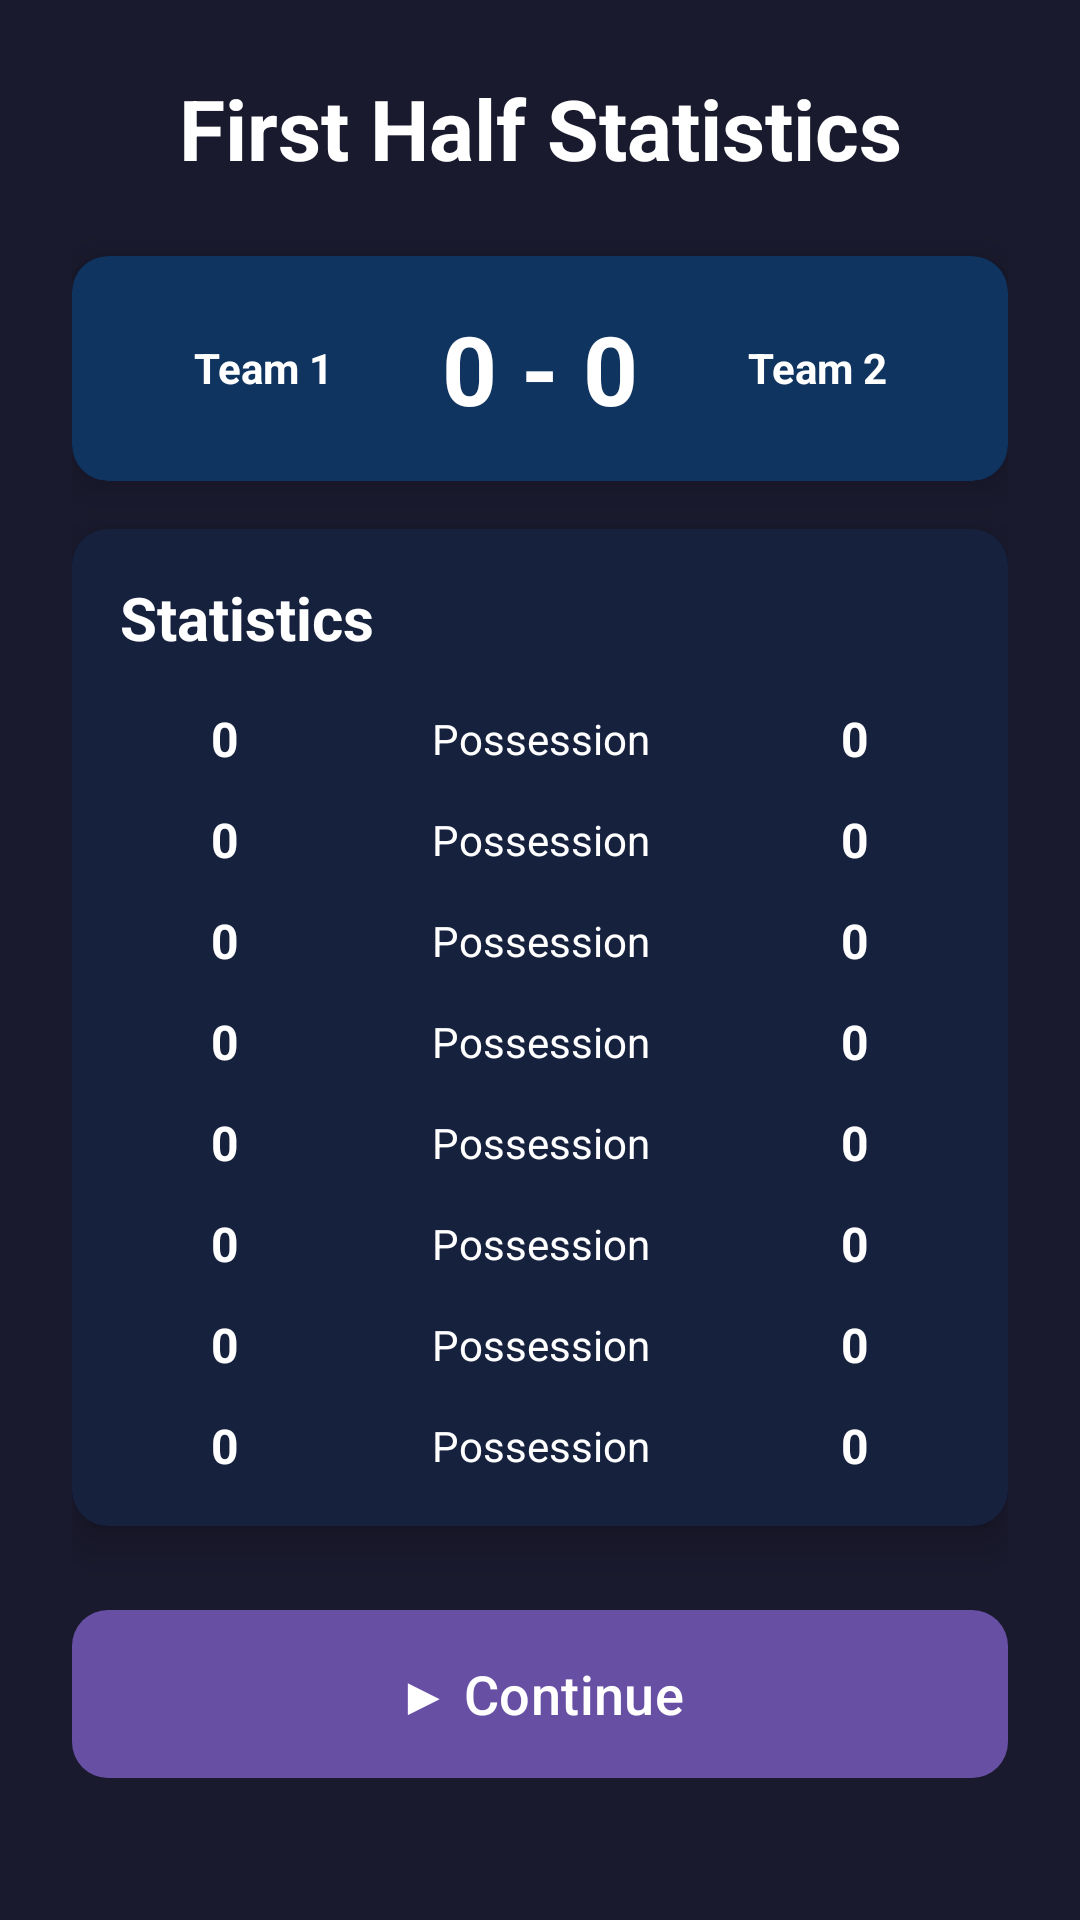

Layout XML and referenced resources for this Android screen:
<!-- AndroidManifest.xml: application theme Theme.FootbalPredictor -->
<!-- res/layout/fragment_half_time_stats.xml -->
<?xml version="1.0" encoding="utf-8"?>
<ScrollView xmlns:android="http://schemas.android.com/apk/res/android"
    xmlns:app="http://schemas.android.com/apk/res-auto"
    xmlns:tools="http://schemas.android.com/tools"
    android:layout_width="match_parent"
    android:layout_height="match_parent"
    android:background="@color/background"
    android:fillViewport="true"
    tools:context=".ui.fragments.HalfTimeStatsFragment">

    <androidx.constraintlayout.widget.ConstraintLayout
        android:layout_width="match_parent"
        android:layout_height="wrap_content"
        android:padding="24dp">

        <TextView
            android:id="@+id/tvTitle"
            android:layout_width="wrap_content"
            android:layout_height="wrap_content"
            android:text="First Half Statistics"
            android:textColor="@color/white"
            android:textSize="28sp"
            android:textStyle="bold"
            app:layout_constraintEnd_toEndOf="parent"
            app:layout_constraintStart_toStartOf="parent"
            app:layout_constraintTop_toTopOf="parent" />

        <androidx.cardview.widget.CardView
            android:id="@+id/cardScore"
            android:layout_width="0dp"
            android:layout_height="wrap_content"
            android:layout_marginTop="24dp"
            app:cardBackgroundColor="@color/primary"
            app:cardCornerRadius="12dp"
            app:cardElevation="8dp"
            app:layout_constraintEnd_toEndOf="parent"
            app:layout_constraintStart_toStartOf="parent"
            app:layout_constraintTop_toBottomOf="@+id/tvTitle">

            <LinearLayout
                android:layout_width="match_parent"
                android:layout_height="wrap_content"
                android:orientation="horizontal"
                android:padding="16dp"
                android:gravity="center"
                android:baselineAligned="false">

                <TextView
                    android:id="@+id/tvHomeTeamName"
                    android:layout_width="0dp"
                    android:layout_height="wrap_content"
                    android:layout_weight="1"
                    android:text="Team 1"
                    android:textAlignment="center"
                    android:textColor="@color/white"
                    android:textSize="14sp"
                    android:textStyle="bold"
                    android:maxLines="2"
                    android:minLines="2"
                    android:gravity="center"
                    android:ellipsize="end" />

                <TextView
                    android:id="@+id/tvScore"
                    android:layout_width="wrap_content"
                    android:layout_height="wrap_content"
                    android:layout_marginHorizontal="12dp"
                    android:text="0 - 0"
                    android:textColor="@color/white"
                    android:textSize="32sp"
                    android:textStyle="bold" />

                <TextView
                    android:id="@+id/tvAwayTeamName"
                    android:layout_width="0dp"
                    android:layout_height="wrap_content"
                    android:layout_weight="1"
                    android:text="Team 2"
                    android:textAlignment="center"
                    android:textColor="@color/white"
                    android:textSize="14sp"
                    android:textStyle="bold"
                    android:maxLines="2"
                    android:minLines="2"
                    android:gravity="center"
                    android:ellipsize="end" />
            </LinearLayout>
        </androidx.cardview.widget.CardView>

        <androidx.cardview.widget.CardView
            android:id="@+id/cardStats"
            android:layout_width="0dp"
            android:layout_height="wrap_content"
            android:layout_marginTop="16dp"
            app:cardBackgroundColor="@color/accent"
            app:cardCornerRadius="12dp"
            app:cardElevation="8dp"
            app:layout_constraintEnd_toEndOf="parent"
            app:layout_constraintStart_toStartOf="parent"
            app:layout_constraintTop_toBottomOf="@+id/cardScore">

            <LinearLayout
                android:layout_width="match_parent"
                android:layout_height="wrap_content"
                android:orientation="vertical"
                android:padding="16dp">

                <TextView
                    android:layout_width="wrap_content"
                    android:layout_height="wrap_content"
                    android:text="Statistics"
                    android:textColor="@color/white"
                    android:textSize="20sp"
                    android:textStyle="bold" />

                <include
                    android:id="@+id/statPossession"
                    layout="@layout/item_stat_row"
                    android:layout_width="match_parent"
                    android:layout_height="wrap_content"
                    android:layout_marginTop="16dp" />

                <include
                    android:id="@+id/statShots"
                    layout="@layout/item_stat_row"
                    android:layout_width="match_parent"
                    android:layout_height="wrap_content"
                    android:layout_marginTop="12dp" />

                <include
                    android:id="@+id/statShotsOnTarget"
                    layout="@layout/item_stat_row"
                    android:layout_width="match_parent"
                    android:layout_height="wrap_content"
                    android:layout_marginTop="12dp" />

                <include
                    android:id="@+id/statCorners"
                    layout="@layout/item_stat_row"
                    android:layout_width="match_parent"
                    android:layout_height="wrap_content"
                    android:layout_marginTop="12dp" />

                <include
                    android:id="@+id/statFouls"
                    layout="@layout/item_stat_row"
                    android:layout_width="match_parent"
                    android:layout_height="wrap_content"
                    android:layout_marginTop="12dp" />

                <include
                    android:id="@+id/statYellowCards"
                    layout="@layout/item_stat_row"
                    android:layout_width="match_parent"
                    android:layout_height="wrap_content"
                    android:layout_marginTop="12dp" />

                <include
                    android:id="@+id/statRedCards"
                    layout="@layout/item_stat_row"
                    android:layout_width="match_parent"
                    android:layout_height="wrap_content"
                    android:layout_marginTop="12dp" />

                <include
                    android:id="@+id/statOffsides"
                    layout="@layout/item_stat_row"
                    android:layout_width="match_parent"
                    android:layout_height="wrap_content"
                    android:layout_marginTop="12dp" />
            </LinearLayout>
        </androidx.cardview.widget.CardView>

        <com.google.android.material.button.MaterialButton
            android:id="@+id/btnContinue"
            android:layout_width="0dp"
            android:layout_height="64dp"
            android:layout_marginTop="24dp"
            android:text="▶ Continue"
            android:textSize="18sp"
            app:cornerRadius="12dp"
            app:layout_constraintEnd_toEndOf="parent"
            app:layout_constraintStart_toStartOf="parent"
            app:layout_constraintTop_toBottomOf="@+id/cardStats" />

    </androidx.constraintlayout.widget.ConstraintLayout>
</ScrollView>
<!-- res/layout/item_stat_row.xml (included above) -->
<?xml version="1.0" encoding="utf-8"?>
<LinearLayout xmlns:android="http://schemas.android.com/apk/res/android"
    android:layout_width="match_parent"
    android:layout_height="wrap_content"
    android:orientation="horizontal"
    android:gravity="center_vertical">

    <TextView
        android:id="@+id/tvHomeValue"
        android:layout_width="0dp"
        android:layout_height="wrap_content"
        android:layout_weight="1"
        android:text="0"
        android:textAlignment="center"
        android:textColor="@color/white"
        android:textSize="16sp"
        android:textStyle="bold" />

    <TextView
        android:id="@+id/tvStatName"
        android:layout_width="0dp"
        android:layout_height="wrap_content"
        android:layout_weight="2"
        android:text="Possession"
        android:textAlignment="center"
        android:textColor="@color/white"
        android:textSize="14sp" />

    <TextView
        android:id="@+id/tvAwayValue"
        android:layout_width="0dp"
        android:layout_height="wrap_content"
        android:layout_weight="1"
        android:text="0"
        android:textAlignment="center"
        android:textColor="@color/white"
        android:textSize="16sp"
        android:textStyle="bold" />
</LinearLayout>
<!-- resources referenced by this layout -->
<resources>
  <color name="accent">#16213E</color>
  <color name="background">#1A1A2E</color>
  <color name="primary">#0F3460</color>
  <color name="white">#FFFFFFFF</color>
  <style name="Theme.FootbalPredictor" parent="Base.Theme.FootbalPredictor" />
  <style name="Base.Theme.FootbalPredictor" parent="Theme.Material3.DayNight.NoActionBar">
          <item name="android:windowFullscreen">true</item>
          <item name="android:windowContentOverlay">@null</item>
          <item name="android:windowTranslucentStatus">false</item>
          <item name="android:windowTranslucentNavigation">false</item>
          <item name="android:statusBarColor">@android:color/transparent</item>
          <item name="android:navigationBarColor">@android:color/transparent</item>
          <item name="android:windowLayoutInDisplayCutoutMode" tools:targetApi="p">shortEdges</item>
      </style>
</resources>
